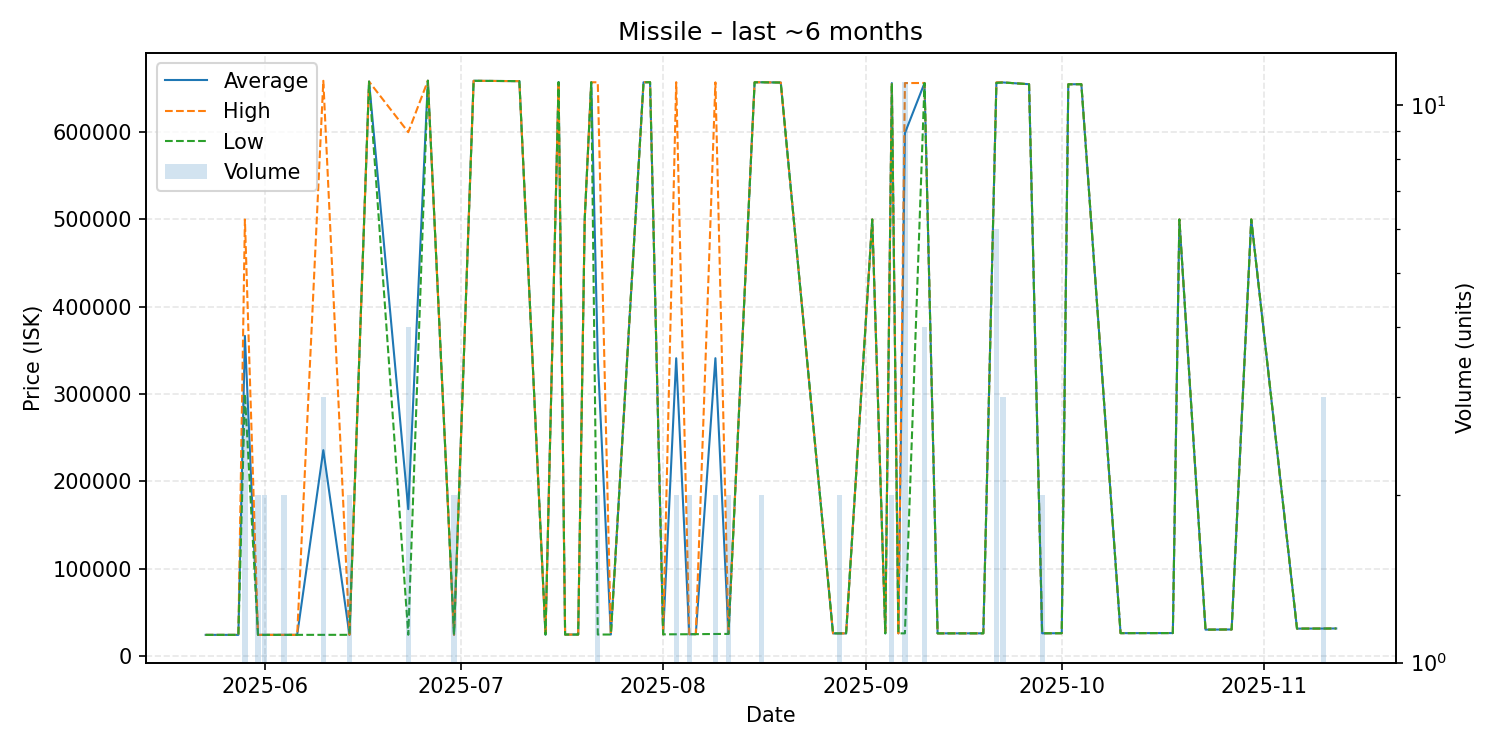

The table this chart was drawn from, first rows:
date, average, highest, lowest, order_count, volume
2025-05-23, 24020, 24020, 24020, 1, 1
2025-05-28, 24020, 24020, 24020, 1, 1
2025-05-29, 366633, 500000, 299950, 3, 3
2025-05-31, 24050, 24050, 24050, 1, 2
2025-06-01, 24050, 24050, 24050, 2, 2
2025-06-04, 24050, 24050, 24050, 2, 2
2025-06-06, 24050, 24050, 24050, 1, 1
2025-06-10, 235673, 658900, 24060, 2, 3
2025-06-14, 24070, 24070, 24070, 1, 2
2025-06-17, 658000, 658000, 658000, 1, 1
2025-06-23, 168098, 600000, 24130, 2, 4
2025-06-26, 659000, 659000, 659000, 1, 1
2025-06-30, 24140, 24140, 24140, 2, 2
2025-07-03, 658900, 658900, 658900, 1, 1
2025-07-10, 658500, 658500, 658500, 1, 1
2025-07-14, 24350, 24350, 24350, 1, 1
2025-07-16, 657400, 657400, 657400, 1, 1
2025-07-17, 24370, 24370, 24370, 1, 1
2025-07-19, 24390, 24390, 24390, 1, 1
2025-07-20, 500000, 500000, 500000, 1, 1
2025-07-21, 657200, 657200, 657200, 1, 1
2025-07-22, 340805, 657200, 24410, 2, 2
2025-07-24, 24420, 24420, 24420, 1, 1
2025-07-29, 657200, 657200, 657200, 1, 1
2025-07-30, 657300, 657300, 657300, 1, 1
2025-08-01, 24640, 24640, 24640, 1, 1
2025-08-03, 341000, 657300, 24700, 2, 2
2025-08-05, 24760, 24760, 24760, 1, 2
2025-08-06, 24850, 24850, 24850, 1, 1
2025-08-09, 341065, 657100, 25030, 2, 2
2025-08-11, 25120, 25120, 25120, 1, 2
2025-08-15, 657200, 657200, 657200, 1, 1
2025-08-16, 657200, 657200, 657200, 2, 2
2025-08-19, 656900, 656900, 656900, 1, 1
2025-08-27, 25740, 25740, 25740, 1, 1
2025-08-28, 25740, 25740, 25740, 2, 2
2025-08-29, 25740, 25740, 25740, 1, 1
2025-09-02, 500000, 500000, 500000, 1, 1
2025-09-04, 25760, 25760, 25760, 1, 1
2025-09-05, 656300, 656300, 656300, 2, 2
2025-09-06, 25760, 25760, 25760, 1, 1
2025-09-07, 598978, 656300, 25760, 2, 11
2025-09-10, 656350, 656400, 656300, 2, 4
2025-09-12, 25760, 25760, 25760, 1, 1
2025-09-19, 25800, 25800, 25800, 1, 1
2025-09-21, 656817, 657100, 656500, 4, 6
2025-09-22, 657000, 657000, 657000, 1, 3
2025-09-26, 655000, 655000, 655000, 1, 1
2025-09-28, 25850, 25850, 25850, 2, 2
2025-10-01, 25920, 25920, 25920, 1, 1
2025-10-02, 654900, 654900, 654900, 1, 1
2025-10-04, 655000, 655000, 655000, 1, 1
2025-10-10, 26000, 26000, 26000, 1, 1
2025-10-11, 26010, 26010, 26010, 1, 1
2025-10-18, 26100, 26100, 26100, 1, 1
2025-10-19, 500000, 500000, 500000, 1, 1
2025-10-23, 30030, 30030, 30030, 1, 1
2025-10-24, 30060, 30060, 30060, 1, 1
2025-10-27, 30220, 30220, 30220, 1, 1
2025-10-30, 500000, 500000, 500000, 1, 1
... 4 more rows
